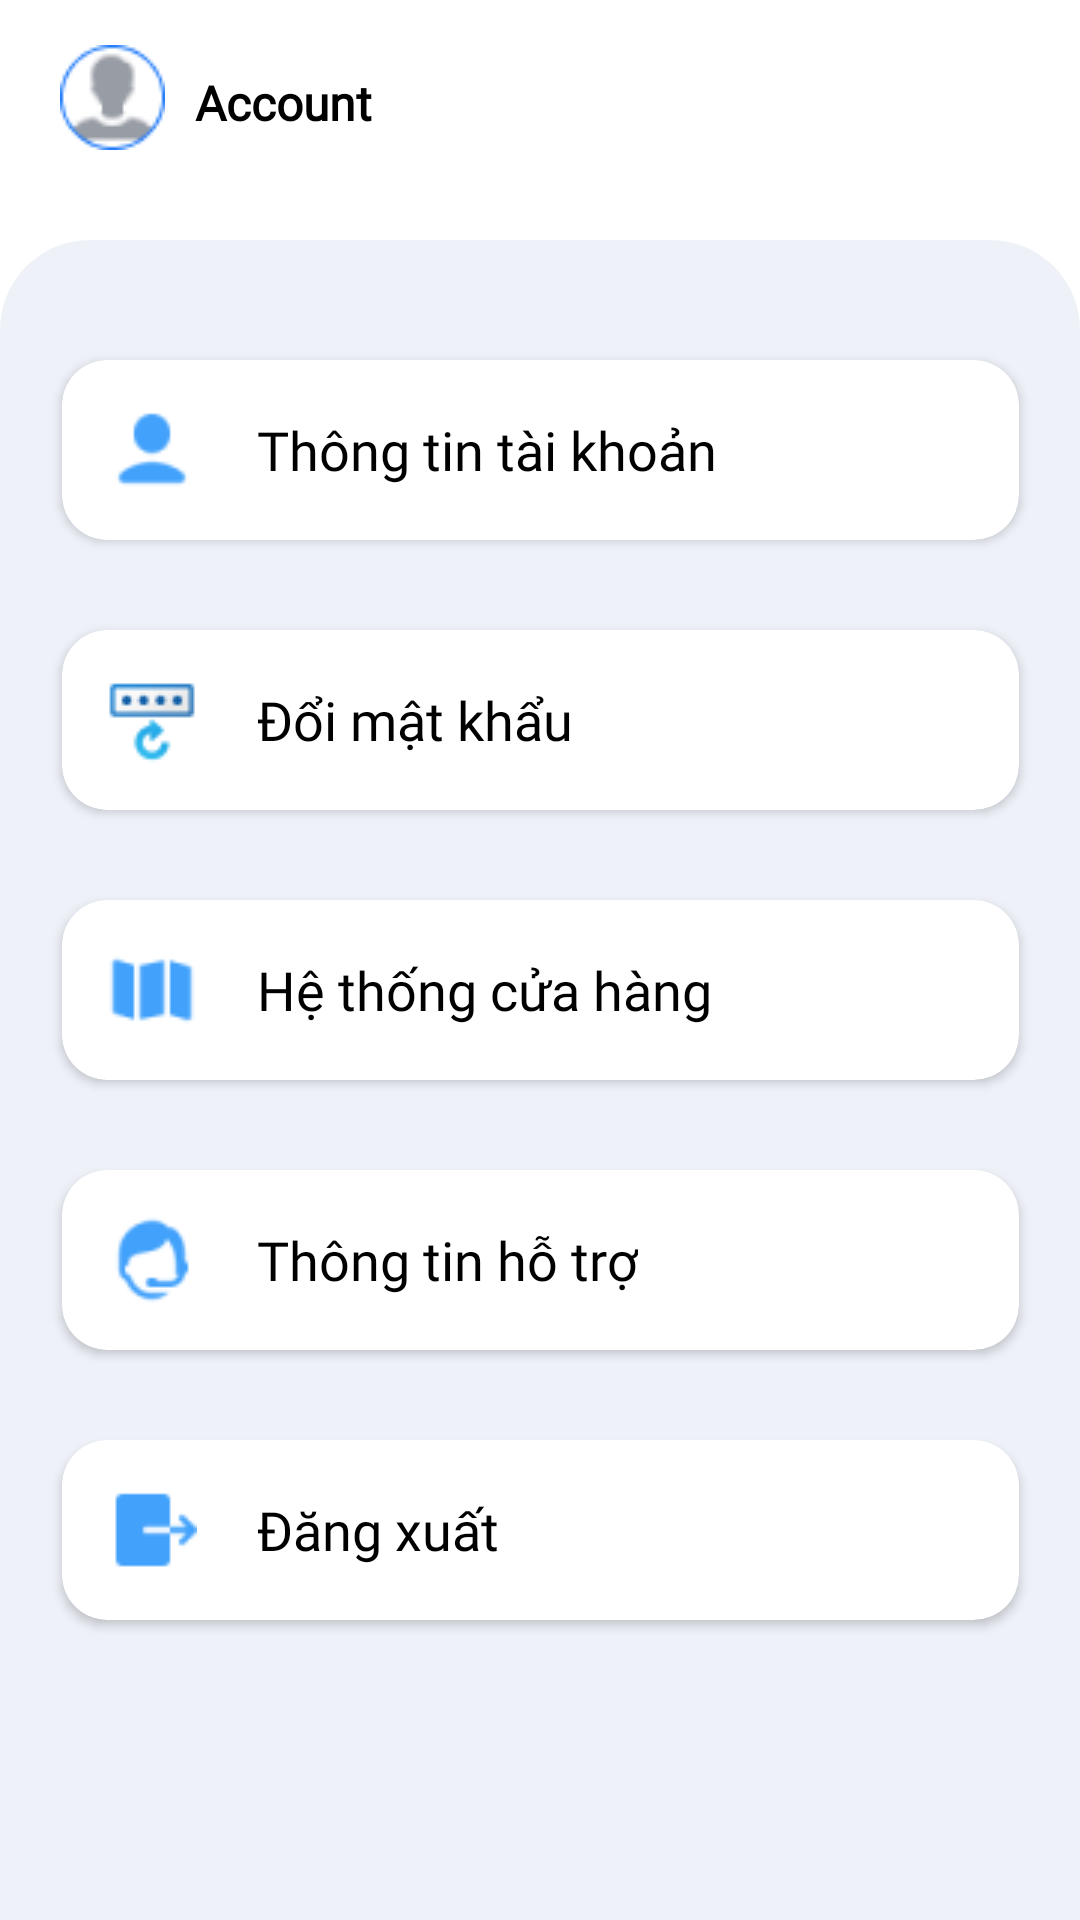

Reconstruct the res/layout file that produces this screen, plus the resources it refers to.
<!-- AndroidManifest.xml: application theme Theme.Barber -->
<!-- res/layout/fragment_user.xml -->
<?xml version="1.0" encoding="utf-8"?>
<androidx.constraintlayout.widget.ConstraintLayout xmlns:android="http://schemas.android.com/apk/res/android"
    xmlns:tools="http://schemas.android.com/tools"
    android:layout_width="match_parent"
    android:layout_height="match_parent"
    xmlns:app="http://schemas.android.com/apk/res-auto"
    tools:context=".Fragment.User.UserFragment">

    <ImageView
        android:id="@+id/userF_imv_account"
        android:layout_width="wrap_content"
        android:layout_height="wrap_content"
        app:layout_constraintTop_toTopOf="parent"
        app:layout_constraintLeft_toLeftOf="parent"
        android:layout_marginTop="15dp"
        android:layout_marginLeft="20dp"
        android:src="@drawable/account"/>

    <TextView
        android:id="@+id/userF_tv_account"
        android:layout_width="wrap_content"
        android:layout_height="wrap_content"
        app:layout_constraintBottom_toBottomOf="@+id/userF_imv_account"
        app:layout_constraintLeft_toRightOf="@+id/userF_imv_account"
        android:layout_marginLeft="10dp"
        android:layout_marginBottom="5dp"
        android:text="Account"
        android:fontFamily="@font/roboto_medium"
        android:textSize="16sp"
        android:textStyle="bold"
        android:textColor="@color/black"
        />

    <androidx.constraintlayout.widget.ConstraintLayout
        android:layout_width="match_parent"
        android:layout_height="680dp"
        app:layout_constraintTop_toTopOf="parent"
        android:layout_marginTop="80dp"
        android:background="@drawable/home_fragment_background">

        <androidx.cardview.widget.CardView
            android:id="@+id/userF_cardView_infoAccount"
            android:layout_width="319dp"
            android:layout_height="60dp"
            app:layout_constraintTop_toTopOf="parent"
            app:layout_constraintLeft_toLeftOf="parent"
            app:layout_constraintRight_toRightOf="parent"
            android:layout_marginTop="40dp"
            app:cardCornerRadius="15dp"
            >
            <LinearLayout
                android:layout_width="match_parent"
                android:layout_height="match_parent"
                android:orientation="horizontal">
                <ImageView
                    android:layout_width="30dp"
                    android:layout_height="30dp"
                    android:src="@drawable/user_blue"
                    android:layout_gravity="center"
                    android:layout_marginLeft="15dp"
                   />
                <TextView
                    android:layout_width="wrap_content"
                    android:layout_height="wrap_content"
                    android:text="Thông tin tài khoản"
                    android:textColor="@color/black"
                    android:fontFamily="@font/roboto_medium"
                    android:textSize="18sp"
                    android:layout_gravity="center"
                    android:layout_marginLeft="20dp"
                    />
            </LinearLayout>

        </androidx.cardview.widget.CardView>

        <androidx.cardview.widget.CardView
            android:id="@+id/userF_cardView_changePass"
            android:layout_width="319dp"
            android:layout_height="60dp"
            app:layout_constraintTop_toBottomOf="@+id/userF_cardView_infoAccount"
            app:layout_constraintLeft_toLeftOf="parent"
            app:layout_constraintRight_toRightOf="parent"
            android:layout_marginTop="30dp"
            app:cardCornerRadius="15dp"
            >
            <LinearLayout
                android:layout_width="match_parent"
                android:layout_height="match_parent"
                android:orientation="horizontal">
                <ImageView
                    android:layout_width="30dp"
                    android:layout_height="30dp"
                    android:src="@drawable/user_change_pass"
                    android:layout_gravity="center"
                    android:layout_marginLeft="15dp"
                    />
                <TextView
                    android:layout_width="wrap_content"
                    android:layout_height="wrap_content"
                    android:text="Đổi mật khẩu"
                    android:textColor="@color/black"
                    android:fontFamily="@font/roboto_medium"
                    android:textSize="18sp"
                    android:layout_gravity="center"
                    android:layout_marginLeft="20dp"
                    />
            </LinearLayout>

        </androidx.cardview.widget.CardView>

        <androidx.cardview.widget.CardView
            android:id="@+id/userF_cardView_storeList"
            android:layout_width="319dp"
            android:layout_height="60dp"
            app:layout_constraintTop_toBottomOf="@+id/userF_cardView_changePass"
            app:layout_constraintLeft_toLeftOf="parent"
            app:layout_constraintRight_toRightOf="parent"
            android:layout_marginTop="30dp"
            app:cardCornerRadius="15dp"
            >
            <LinearLayout
                android:layout_width="match_parent"
                android:layout_height="match_parent"
                android:orientation="horizontal">
                <ImageView
                    android:layout_width="30dp"
                    android:layout_height="30dp"
                    android:src="@drawable/user_store_list"
                    android:layout_gravity="center"
                    android:layout_marginLeft="15dp"
                    />
                <TextView
                    android:layout_width="wrap_content"
                    android:layout_height="wrap_content"
                    android:text="Hệ thống cửa hàng"
                    android:textColor="@color/black"
                    android:fontFamily="@font/roboto_medium"
                    android:textSize="18sp"
                    android:layout_gravity="center"
                    android:layout_marginLeft="20dp"
                    />
            </LinearLayout>

        </androidx.cardview.widget.CardView>

        <androidx.cardview.widget.CardView
            android:id="@+id/userF_cardView_support"
            android:layout_width="319dp"
            android:layout_height="60dp"
            app:layout_constraintTop_toBottomOf="@+id/userF_cardView_storeList"
            app:layout_constraintLeft_toLeftOf="parent"
            app:layout_constraintRight_toRightOf="parent"
            android:layout_marginTop="30dp"
            app:cardCornerRadius="15dp"
            >
            <LinearLayout
                android:layout_width="match_parent"
                android:layout_height="match_parent"
                android:orientation="horizontal">
                <ImageView
                    android:layout_width="30dp"
                    android:layout_height="30dp"
                    android:src="@drawable/user_online_support"
                    android:layout_gravity="center"
                    android:layout_marginLeft="15dp"
                    />
                <TextView
                    android:layout_width="wrap_content"
                    android:layout_height="wrap_content"
                    android:text="Thông tin hỗ trợ"
                    android:textColor="@color/black"
                    android:fontFamily="@font/roboto_medium"
                    android:textSize="18sp"
                    android:layout_gravity="center"
                    android:layout_marginLeft="20dp"
                    />
            </LinearLayout>

        </androidx.cardview.widget.CardView>

        <androidx.cardview.widget.CardView
            android:id="@+id/userF_cardView_logout"
            android:layout_width="319dp"
            android:layout_height="60dp"
            app:layout_constraintTop_toBottomOf="@+id/userF_cardView_support"
            app:layout_constraintLeft_toLeftOf="parent"
            app:layout_constraintRight_toRightOf="parent"
            android:layout_marginTop="30dp"
            app:cardCornerRadius="15dp"
            >
            <LinearLayout
                android:layout_width="match_parent"
                android:layout_height="match_parent"
                android:orientation="horizontal">
                <ImageView
                    android:layout_width="30dp"
                    android:layout_height="30dp"
                    android:src="@drawable/user_logout"
                    android:layout_gravity="center"
                    android:layout_marginLeft="15dp"
                    />
                <TextView
                    android:layout_width="wrap_content"
                    android:layout_height="wrap_content"
                    android:text="Đăng xuất"
                    android:textColor="@color/black"
                    android:fontFamily="@font/roboto_medium"
                    android:textSize="18sp"
                    android:layout_gravity="center"
                    android:layout_marginLeft="20dp"
                    />
            </LinearLayout>

        </androidx.cardview.widget.CardView>


    </androidx.constraintlayout.widget.ConstraintLayout>

</androidx.constraintlayout.widget.ConstraintLayout>
<!-- resources referenced by this layout -->
<resources>
  <color name="black">#FF000000</color>
  <!-- drawable account: png bitmap (drawable, 1725 bytes) -->
  <!-- drawable home_fragment_background (drawable) -->
  <?xml version="1.0" encoding="utf-8"?>
  <shape xmlns:android="http://schemas.android.com/apk/res/android"
      android:shape="rectangle">
  
      <solid android:color="@color/white_background"/>
  
      <corners android:topLeftRadius="30dp"
          android:topRightRadius="30dp"/>
  
  </shape>
  <!-- drawable user_blue: png bitmap (drawable, 741 bytes) -->
  <!-- drawable user_change_pass: png bitmap (drawable, 1184 bytes) -->
  <!-- drawable user_logout: png bitmap (drawable, 575 bytes) -->
  <!-- drawable user_online_support: png bitmap (drawable, 1213 bytes) -->
  <!-- drawable user_store_list: png bitmap (drawable, 625 bytes) -->
  <style name="Theme.Barber" parent="Theme.MaterialComponents.DayNight.DarkActionBar">
          
          <item name="colorPrimary">@color/purple_500</item>
          <item name="colorPrimaryVariant">@color/purple_700</item>
          <item name="colorOnPrimary">@color/white</item>
          
          <item name="colorSecondary">@color/teal_200</item>
          <item name="colorSecondaryVariant">@color/teal_700</item>
          <item name="colorOnSecondary">@color/black</item>
          
          <item name="android:statusBarColor" tools:targetApi="l">?attr/colorPrimaryVariant</item>
          
      </style>
  <color name="white_background">#EEF1F8</color>
  <color name="purple_500">#FF6200EE</color>
  <color name="purple_700">#FF3700B3</color>
  <color name="white">#FFFFFFFF</color>
  <color name="teal_200">#FF03DAC5</color>
  <color name="teal_700">#FF018786</color>
</resources>
